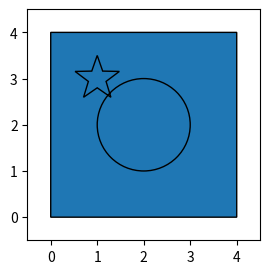

The script that saved this image:
# Compound paths: make_compound_path of shapes with holes, its contains_point under both winding rules via a patch, and to_polygons.
import numpy as np
from matplotlib.path import Path
from matplotlib.patches import PathPatch
import matplotlib
matplotlib.use("agg")
import matplotlib.pyplot as plt

outer = Path.unit_rectangle().transformed(matplotlib.transforms.Affine2D().scale(4))
hole = Path.circle((2, 2), 1)
star = Path.unit_regular_star(5, 0.4).transformed(matplotlib.transforms.Affine2D().scale(0.5).translate(1, 3))
compound = Path.make_compound_path(outer, hole, star)
print(len(compound.vertices), np.unique(compound.codes, return_counts=True)[1].tolist())
polys = compound.to_polygons()
print(len(polys), [len(q) for q in polys])
polys_open = compound.to_polygons(closed_only=False)
print([len(q) for q in polys_open])
for pt in [(0.5, 0.5), (2, 2), (1, 3), (3.5, 3.5), (5, 5)]:
    print(pt, compound.contains_point(pt), outer.contains_point(pt), hole.contains_point(pt))
pts = np.array([(0.5, 0.5), (2, 2), (1, 3), (2, 1.5)])
print(compound.contains_points(pts).tolist(), compound.contains_points(pts, radius=0.3).tolist())
fig, ax = plt.subplots(figsize=(3, 3))
patch = ax.add_patch(PathPatch(compound, fc="C0", ec="k"))
ax.set_xlim(-0.5, 4.5)
ax.set_ylim(-0.5, 4.5)
fig.canvas.draw()
print(patch.contains_point(ax.transData.transform((2, 2))), patch.contains_point(ax.transData.transform((0.5, 0.5))))
fig.savefig("compound.png")
ext = compound.get_extents()
print(ext.bounds, compound.intersects_bbox(matplotlib.transforms.Bbox([[3, 3], [6, 6]])))
print(Path.make_compound_path().vertices.shape)
